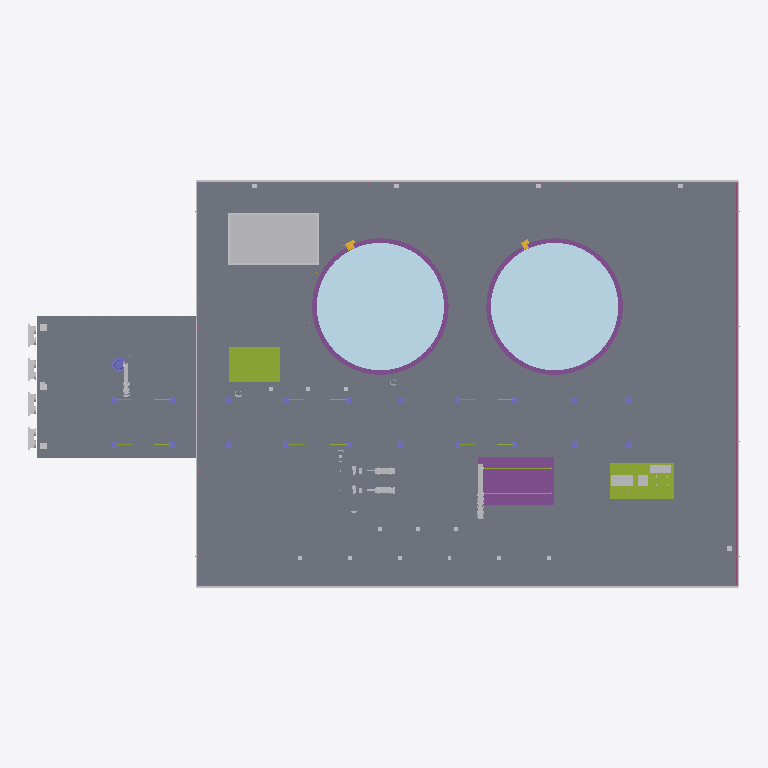
Plan cut of the same IFC building model at storey 'Nivel de proceso' (level 0.00 m, cut at 1.40 m), seen from above with north up, elements coloured by IFC class: 19 other elements (light grey), 5 slabs (grey), 4 members (olive), 3 footings (purple), 2 plates (pale blue), 2 columns (violet), 2 stair flights (yellow), 1 railing (pink). Cut surfaces are drawn darker.
Extent 73.5 m × 42.2 m × 15.7 m (x, y, z). Storeys (1): Nivel de proceso at 0.00 m. Elements (147): 32 IfcValve, 23 IfcPipeSegment, 21 IfcPipeFitting, 15 IfcDiscreteAccessory, 8 IfcSlab, 7 IfcBuildingElementProxy, 7 IfcMember, 6 IfcPlate, 5 IfcRailing, 4 IfcStairFlight, 3 IfcElectricMotor, 3 IfcFlowInstrument.

HEADER;
FILE_DESCRIPTION(('ViewDefinition [DesignTransferView]'),'2;1');
FILE_NAME('SIM-GNL-B.ifc','2026-01-01T00:00:00',('TrazIA-3D'),(''),'IfcOpenShell 0.8.5-1c5b825','IfcOpenShell 0.8.5-1c5b825','DRAFT');
FILE_SCHEMA(('IFC4'));
ENDSEC;
DATA;
#4=IFCPROJECT('1RI5p$lAzU6RcG7bZO6nN5',$,'SIM-GNL',$,$,'Terminal costera de almacenamiento',$,(#14),#9);
#16=IFCSITE('0EJrLam2bJ89rhZ$dfbESX',$,'Costa',$,$,#3,$,$,$,$,$,$,$,$);
#17=IFCBUILDING('3qJGZ6$YXGUPDukhCDPqdB',$,'Complejo de proceso',$,$,#3,$,$,$,$,$,$);
#18=IFCBUILDINGSTOREY('1G_gBRU$5GNw4JCklS4xLM',$,'Nivel de proceso',$,$,#3,$,$,$,0.6);
#4204=IFCSLAB('33YzU12ALJPPcSjAH8LxZI',$,'ST-00 · Losa de la planta','Pavimento de hormigón',$,#3,#4203,'ST-00/losa',.BASESLAB.);
#4257=IFCSLAB('3IGG9fLvbQkhGTSBfRRLvK',$,'ST-00 · Vial de servicio','Circulación de vehículos','Vial',#3,#4256,'ST-00/vial',.USERDEFINED.);
#4387=IFCSLAB('24yJs9kmPNOB9KWQDX8sX9',$,'ST-00 · Plataforma de atraque','Losa sobre pilotes',$,#3,#4386,'ST-00/muelle',.FLOOR.);
#1255=IFCPLATE('37lqJeZP5M2hayVKxOmUpJ',$,'T-340 · Chapa de fondo','Fondo plano',$,#3,#1254,'T-340/fondo',.SHEET.);
#858=IFCPLATE('0_sbpdNLDNcRi4$z39ZwdN',$,'T-330 · Chapa de fondo','Fondo plano',$,#3,#857,'T-330/fondo',.SHEET.);
#4363=IFCBUILDINGELEMENTPROXY('23rTBRZmXN1OIz1xQJd0Qn',$,'ST-00 · Edificio de control','Edificio auxiliar',$,#3,#4362,'ST-00/edificio-control',.ELEMENT.);
#2197=IFCFOOTING('1RoUsFNAzODAM_tDXHwJ1F',$,'E-360 · Bancada de hormigón','Apoyo del banco',$,#3,#2196,'E-360/bancada',.PAD_FOOTING.);
#4228=IFCBUILDINGELEMENTPROXY('3rQM3ybgnRlA8teI$5BzVI',$,'ST-00 · Bordillos','Contención y drenaje',$,#3,#4227,'ST-00/bordillos',.ELEMENT.);
#1233=IFCFOOTING('2jeATREQzVhOrKdEt0KuGT',$,'T-340 · Cimentación anular','Apoyo del tanque',$,#3,#1232,'T-340/cimentacion',.STRIP_FOOTING.);
#836=IFCFOOTING('31rVUAAIPHEB_iARtzZHWU',$,'T-330 · Cimentación anular','Apoyo del tanque',$,#3,#835,'T-330/cimentacion',.STRIP_FOOTING.);
#444=IFCMEMBER('3veFeihkDM_QuSXKilXAy1',$,'M-320 · Patín','Bastidor del colector',$,#3,#443,'M-320/patin',.MEMBER.);
#2435=IFCMEMBER('1CMqZze6zRQ9ATas4NmBv4',$,'K-370 · Bastidor','Bancada del paquete',$,#3,#2434,'K-370/bastidor',.MEMBER.);
#1900=IFCSLAB('0CcIhuUcvNNx4E35ogvEgX',$,'P-350 · Bancada con lechada B','Apoyo del grupo',$,#3,#1899,'P-350/bancada-b',.BASESLAB.);
#1629=IFCSLAB('06HUtQ5JrOYO4aI2tCpzdB',$,'P-350 · Bancada con lechada A','Apoyo del grupo',$,#3,#1628,'P-350/bancada-a',.BASESLAB.);
#4796=IFCCOLUMN('15AIdxkCzLjR1Fu6eVMA_0',$,'ST-00 · Pilares del rack','Pórticos',$,#3,#4795,'ST-00/rack-pilares',.COLUMN.);
#4436=IFCDISCRETEACCESSORY('0AuRDQLqfTchJIhsvpUIhC',$,'ST-00 · Defensas de atraque','Amortiguación del buque','Defensa',#3,#4435,'ST-00/defensas',.USERDEFINED.);
#4288=IFCRAILING('0N8aYqQWfT_A1KNFjNvVKx',$,'ST-00 · Cerramiento perimetral','Seguridad física','Cerramiento',#3,#4287,'ST-00/cerramiento',.USERDEFINED.);
#2459=IFCCOMPRESSOR('1yDz3iMUzOU8uhzAj0HG0k',$,'K-370 · Cárter y cilindros','Compresión del gas','Cárter y cilindros',#3,#2458,'K-370/carcasa',.USERDEFINED.);
#2306=IFCPIPESEGMENT('3ybbl3vB9KowmVdfQL$nP7',$,'E-360 · Colector inferior de entrada','Reparto entre módulos',$,#3,#2305,'E-360/colector-entrada',.RIGIDSEGMENT.);
#4845=IFCMEMBER('0oTgJiz7HKsei8UZOsdMTY',$,'ST-00 · Arriostramiento','Rigidez',$,#3,#4844,'ST-00/rack-arriostramiento',.BRACE.);
#2698=IFCBUILDINGELEMENTPROXY('22dtpLY1LHg8fagq5R4GDU',$,'K-370 · Consola de aceite','Lubricación y sellado',$,#3,#2697,'K-370/consola-aceite',.ELEMENT.);
#100=IFCCOLUMN('1_AMphpxvTpOSXt1mztuOo',$,'LA-310 · Pedestal y columna','Soporte del brazo',$,#3,#99,'LA-310/pedestal',.COLUMN.);
#2220=IFCMEMBER('0npRL0xurOlhTPTQSv3zzW',$,'E-360 · Bastidor','Estructura de los módulos',$,#3,#2219,'E-360/bastidor',.MEMBER.);
#4500=IFCDISCRETEACCESSORY('1k9D8PMCvR$8ZHAaW5eZvU',$,'ST-00 · Bolardos','Amarre del buque','Bolardo',#3,#4499,'ST-00/bolardos',.USERDEFINED.);
#1959=IFCELECTRICMOTOR('3tzSu6c1TH6h5sXAgMBODg',$,'P-350 · Motor eléctrico B','Accionamiento',$,#3,#1958,'P-350/motor-b',.INDUCTION.);
#1706=IFCELECTRICMOTOR('3fDiIgzebI$RmuNqRaKcxW',$,'P-350 · Motor eléctrico A','Accionamiento',$,#3,#1705,'P-350/motor-a',.INDUCTION.);
#4320=IFCLIGHTFIXTURE('10IzZxYFvT2OVBGSa280zB',$,'ST-00 · Alumbrado exterior','Iluminación nocturna',$,#3,#4319,'ST-00/alumbrado',.DIRECTIONSOURCE.);
#2578=IFCBUILDINGELEMENTPROXY('1UB6oQhfbMiwJ_kaPK4CZA',$,'K-370 · Caja de engranajes','Multiplicadora',$,#3,#2577,'K-370/caja-engranajes',.ELEMENT.);
#135=IFCPIPESEGMENT('3Qiq9yg41LCfcAhJo0jZxw',$,'LA-310 · Tubería de base','Producto hacia el colector',$,#3,#134,'LA-310/tuberia-base',.RIGIDSEGMENT.);
#4121=IFCDISCRETEACCESSORY('36A16zj2DSOONtgRc2NixJ',$,'BOG-27 · Soportes de tubería','Zapatas, guías y postes',$,#3,#4120,'BOG-27/soportes',.SHOE.);
#960=IFCSTAIRFLIGHT('1yxcpOEkPJ3fCo$1jRqDjC',$,'T-330 · Escalera helicoidal','Acceso al techo',$,#3,#959,'T-330/escalera',$,$,$,$,.SPIRAL.);
#2777=IFCPIPESEGMENT('3xYSQMYQjGmxO70Mc6pLee',$,'LNG-21 · Tramo de tubería','Conducción del fluido',$,#3,#2776,'LNG-21/tramo',.RIGIDSEGMENT.);
#3585=IFCPIPESEGMENT('05f12aJqvS$u97U9Tu2a$B',$,'LNG-25 · Tramo de tubería','Conducción del fluido',$,#3,#3584,'LNG-25/tramo',.RIGIDSEGMENT.);
#1354=IFCSTAIRFLIGHT('1rf46bLAXGWRY6oO2tltlA',$,'T-340 · Escalera helicoidal','Acceso al techo',$,#3,#1353,'T-340/escalera',$,$,$,$,.SPIRAL.);
#3069=IFCDISCRETEACCESSORY('3VuLKz1ZrJH8OqCM5QFApK',$,'LNG-22 · Soportes de tubería','Zapatas, guías y postes',$,#3,#3068,'LNG-22/soportes',.SHOE.);
#3688=IFCDISCRETEACCESSORY('2uwHoNQLrOqebNe0QrEBd7',$,'LNG-25 · Soportes de tubería','Zapatas, guías y postes',$,#3,#3687,'LNG-25/soportes',.SHOE.);
#1933=IFCPUMP('0P$70AIaTK08DdzBEKbZ2e',$,'P-350 · Bomba centrífuga B','Impulsión','Bomba centrífuga B',#3,#1932,'P-350/bomba-b',.USERDEFINED.);
#1662=IFCPUMP('0ta$Ln2PnLhw$B3wpdTtXt',$,'P-350 · Bomba centrífuga A','Impulsión','Bomba centrífuga A',#3,#1661,'P-350/bomba-a',.USERDEFINED.);
ENDSEC;
